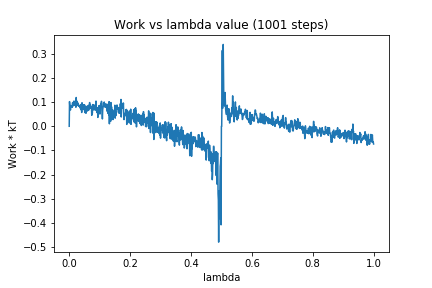

Data behind this chart, as committed beside it:
0, 0.0
1, 0.102
2, 0.08192
3, 0.08459
4, 0.06721
5, 0.0809
6, 0.08607
7, 0.08372
8, 0.08459
9, 0.08402
10, 0.07827
11, 0.09736
12, 0.08721
13, 0.08443
14, 0.09933
15, 0.1037
16, 0.1027
17, 0.09362
18, 0.08758
19, 0.09255
20, 0.08512
21, 0.1058
22, 0.07869
23, 0.119
24, 0.08568
25, 0.1039
26, 0.08595
27, 0.0913
28, 0.08902
29, 0.09601
30, 0.08705
31, 0.08326
32, 0.08731
33, 0.08609
34, 0.08148
35, 0.08047
36, 0.07538
37, 0.07514
38, 0.08982
39, 0.06779
40, 0.08783
41, 0.057
42, 0.09725
43, 0.07717
44, 0.08571
45, 0.07617
46, 0.08883
47, 0.06985
48, 0.08824
49, 0.06854
50, 0.0892
51, 0.05684
52, 0.07525
53, 0.07483
54, 0.08285
55, 0.05378
56, 0.08165
57, 0.07912
58, 0.08094
59, 0.07156
60, 0.06313
... 940 more rows
